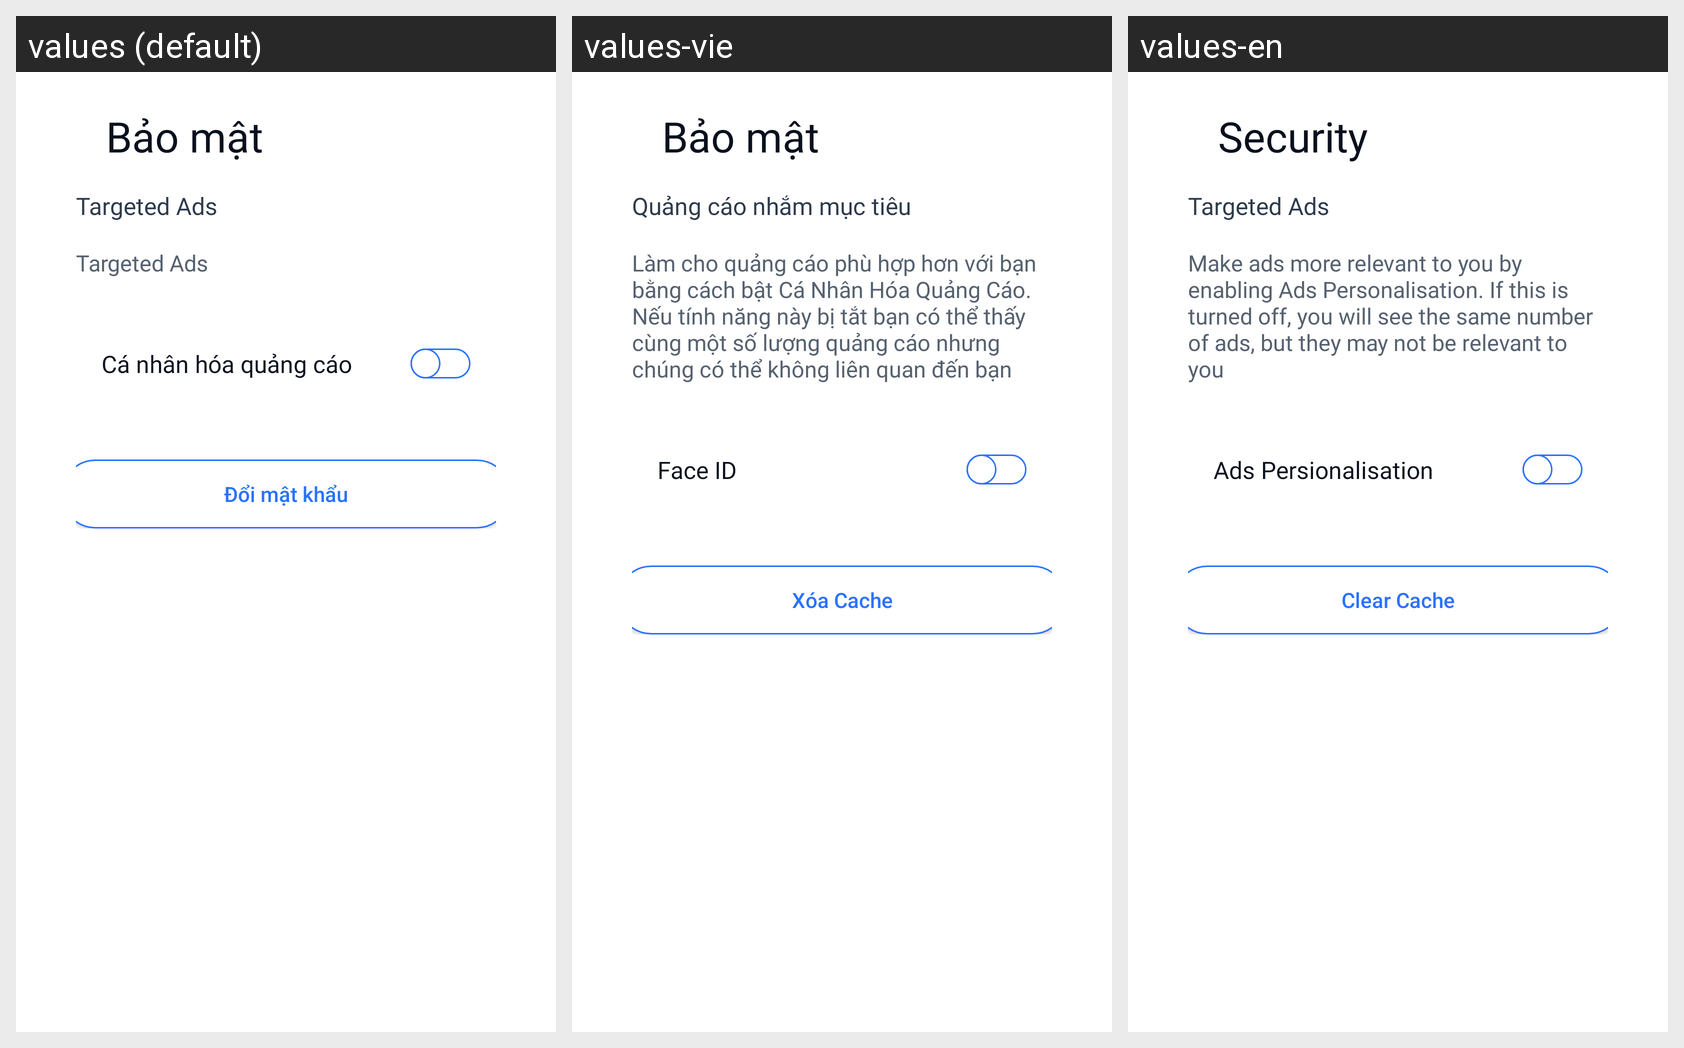

For this localized Android screen grid, give each drawn string resource with its value in every locale shown.
Android screen res/layout/fragment_profile_security.xml rendered under 3 locales, left to right: values (default), values-vie, values-en. Device: Nexus 5 (rendered at 1080×1920; each locale shown at half size, 540×960, under a caption strip naming it); theme Theme.DATN.
Strings drawn on this screen, with the default value and each locale's value (text and hints the layout hard-codes, and strings that could not be matched under every locale, appear in the picture but are not listed):

security_title
  values: Bảo mật
  values-vie: Bảo mật
  values-en: Security

security_ads_title
  values: Targeted Ads
  values-vie: Quảng cáo nhắm mục tiêu
  values-en: Targeted Ads

security_ads_content
  values: Targeted Ads
  values-vie: Làm cho quảng cáo phù hợp hơn với bạn bằng cách bật Cá Nhân Hóa Quảng Cáo. Nếu tính năng này bị tắt bạn có thể thấy cùng một số lượng quảng cáo nhưng chúng có thể không liên quan đến bạn
  values-en: Make ads more relevant to you by enabling Ads Personalisation. If this is turned off, you will see the same number of ads, but they may not be relevant to you

security_faceid
  values: Cá nhân hóa quảng cáo
  values-vie: Face ID
  values-en: Ads Persionalisation

security_changepass
  values: Đổi mật khẩu
  values-vie: Xóa Cache
  values-en: Clear Cache
